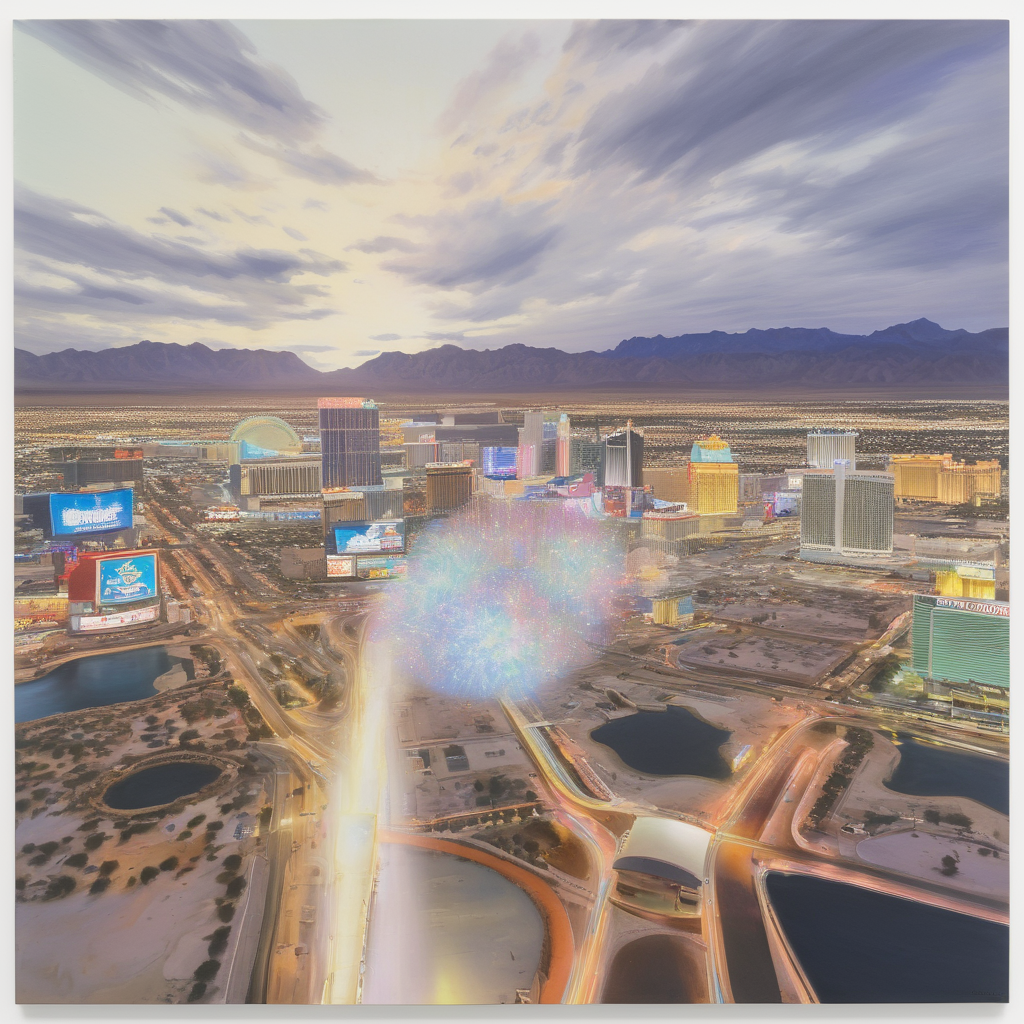
Generation parameters embedded in this image by AUTOMATIC1111 Stable Diffusion web UI or a fork of it (Forge, ...) (PNG 'parameters' text chunk):
a highly detailed  photograph [hi9pe painting|b9av photograph] of hyper real hallucinations [drop shadow|reflection],  Las Vegas, r1h  <lora:r1h-collage-v3:.75>   <lora:hi9pe-painting:.4>   <lora:b9av-photograph-v1:1> 
Negative prompt: inside, interior, ugly, mutilated
Steps: 40, Sampler: DPM++ 2M Karras, CFG scale: 8, Seed: 536531109, Size: 1024x1024, Model hash: e6bb9ea85b, Model: sdXL_v10VAEFix, Lora hashes: "r1h-collage-v3: 195564802d9a, hi9pe-painting: c5f2edad8bb8, b9av-photograph-v1: 366409ac8df1", Version: v1.7.0